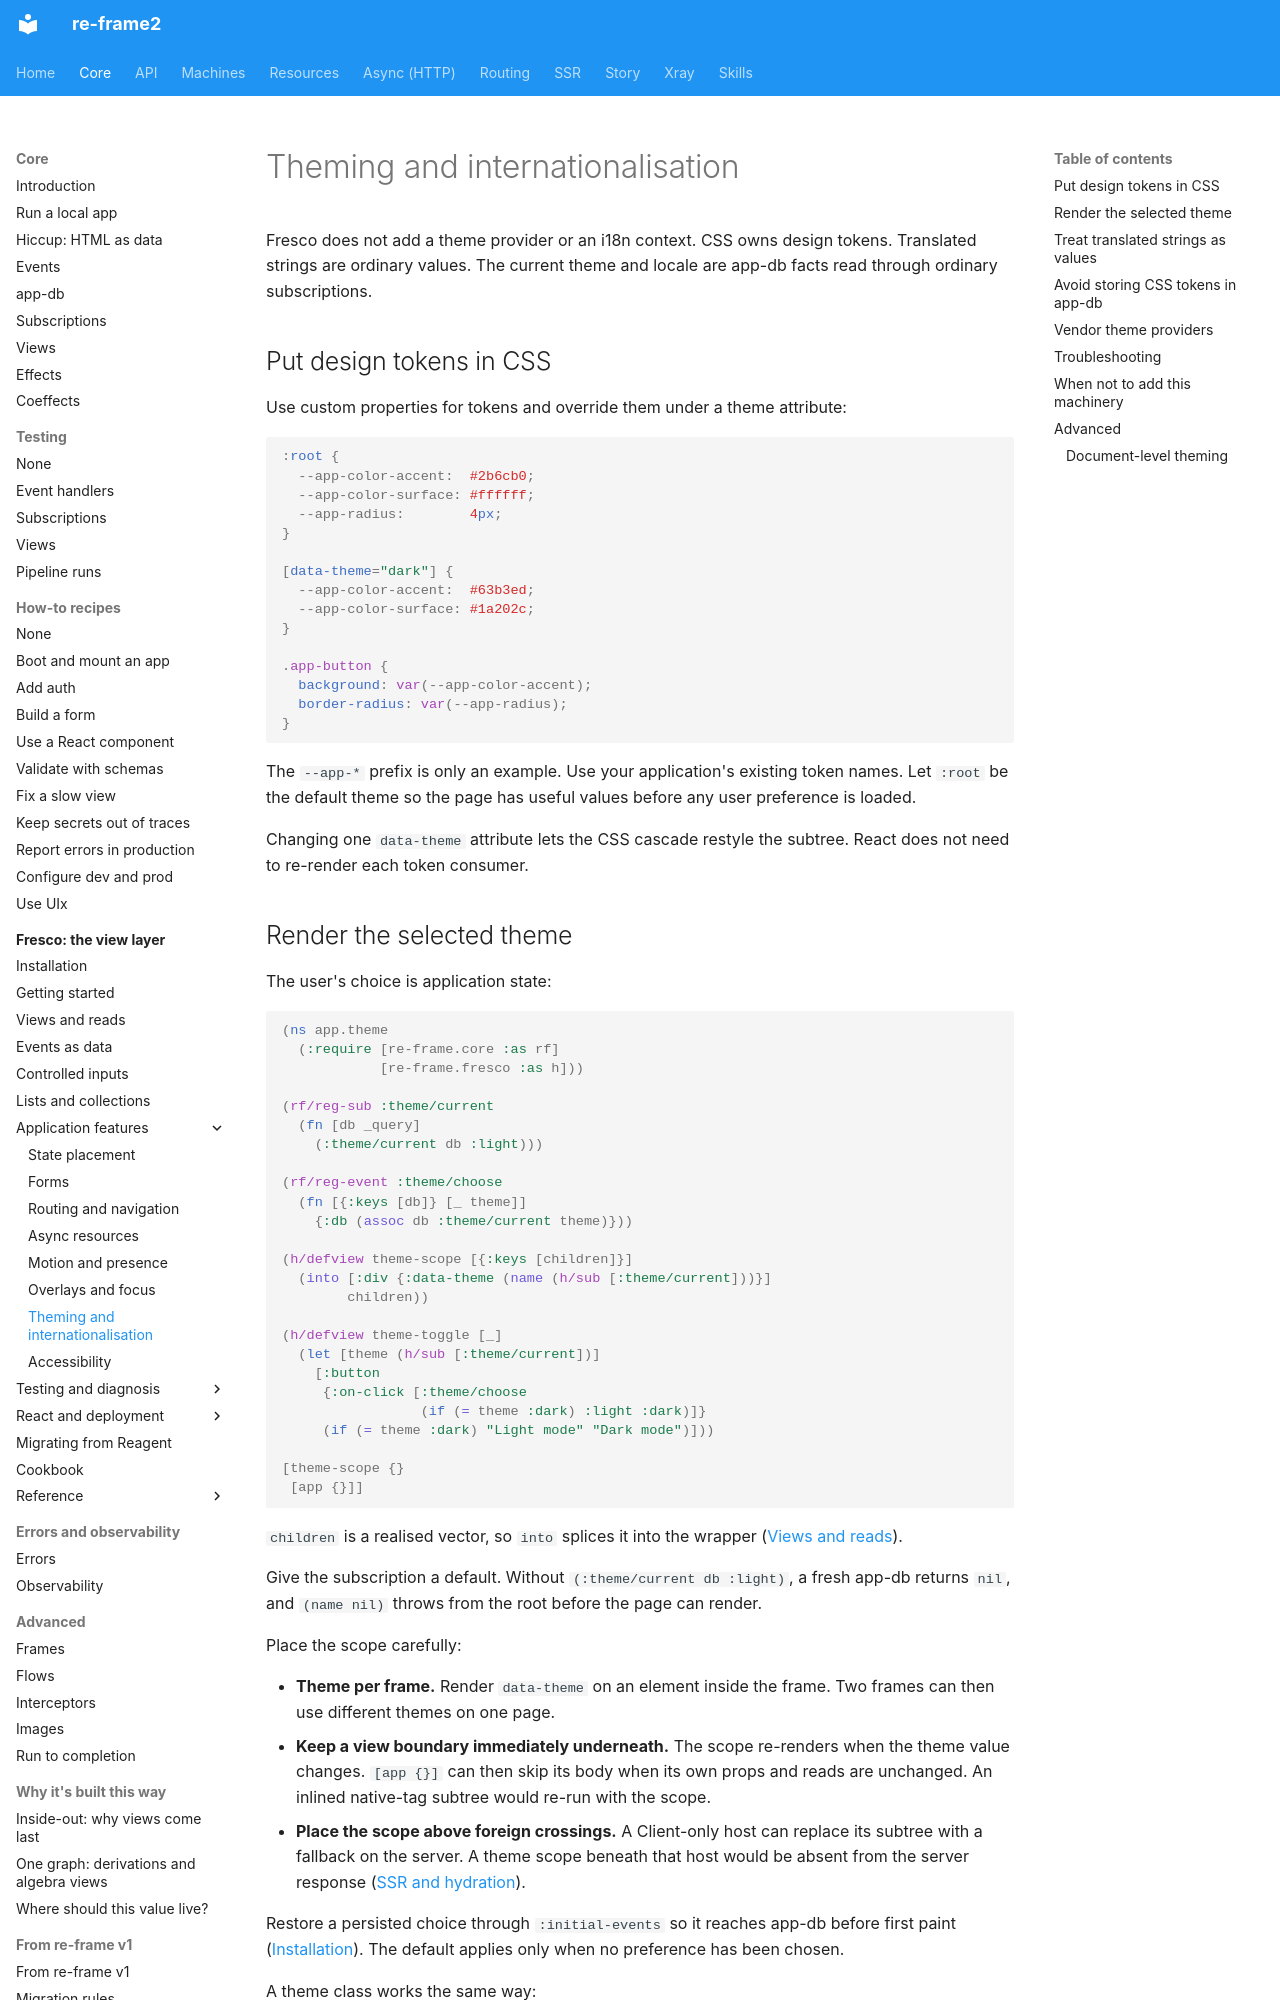

repository: day8/re-frame2 · page: core/fresco/14-theming-and-i18n/index.html · generator: mkdocs

# Theming and internationalisation

Fresco does not add a theme provider or an i18n context. CSS owns design
tokens. Translated strings are ordinary values. The current theme and locale
are app-db facts read through ordinary subscriptions.

## Put design tokens in CSS

Use custom properties for tokens and override them under a theme attribute:

```css
:root {
  --app-color-accent:  #2b6cb0;
  --app-color-surface: #ffffff;
  --app-radius:        4px;
}

[data-theme="dark"] {
  --app-color-accent:  #63b3ed;
  --app-color-surface: #1a202c;
}

.app-button {
  background: var(--app-color-accent);
  border-radius: var(--app-radius);
}
```

The `--app-*` prefix is only an example. Use your application's existing token
names. Let `:root` be the default theme so the page has useful values before
any user preference is loaded.

Changing one `data-theme` attribute lets the CSS cascade restyle the subtree.
React does not need to re-render each token consumer.
